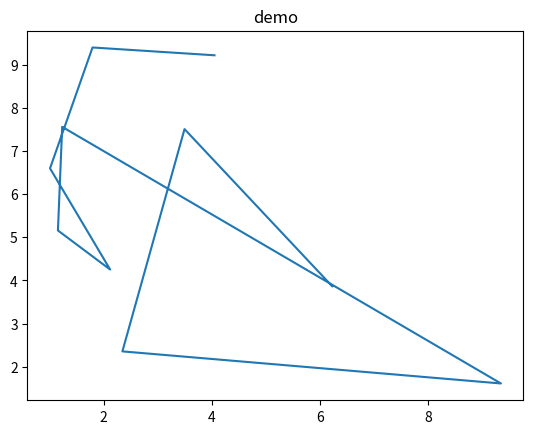

Write Python code to recreate this figure.
import random

import matplotlib.pyplot as plt
import matplotlib as mpl
import numpy as np

plt.title("demo")
x = [random.uniform(1, 10) for x in range(10)]
# x.sort()
y = [random.uniform(1, 10) for x in range(10)]
# y.sort()
plt.plot(x, y)
plt.show()
